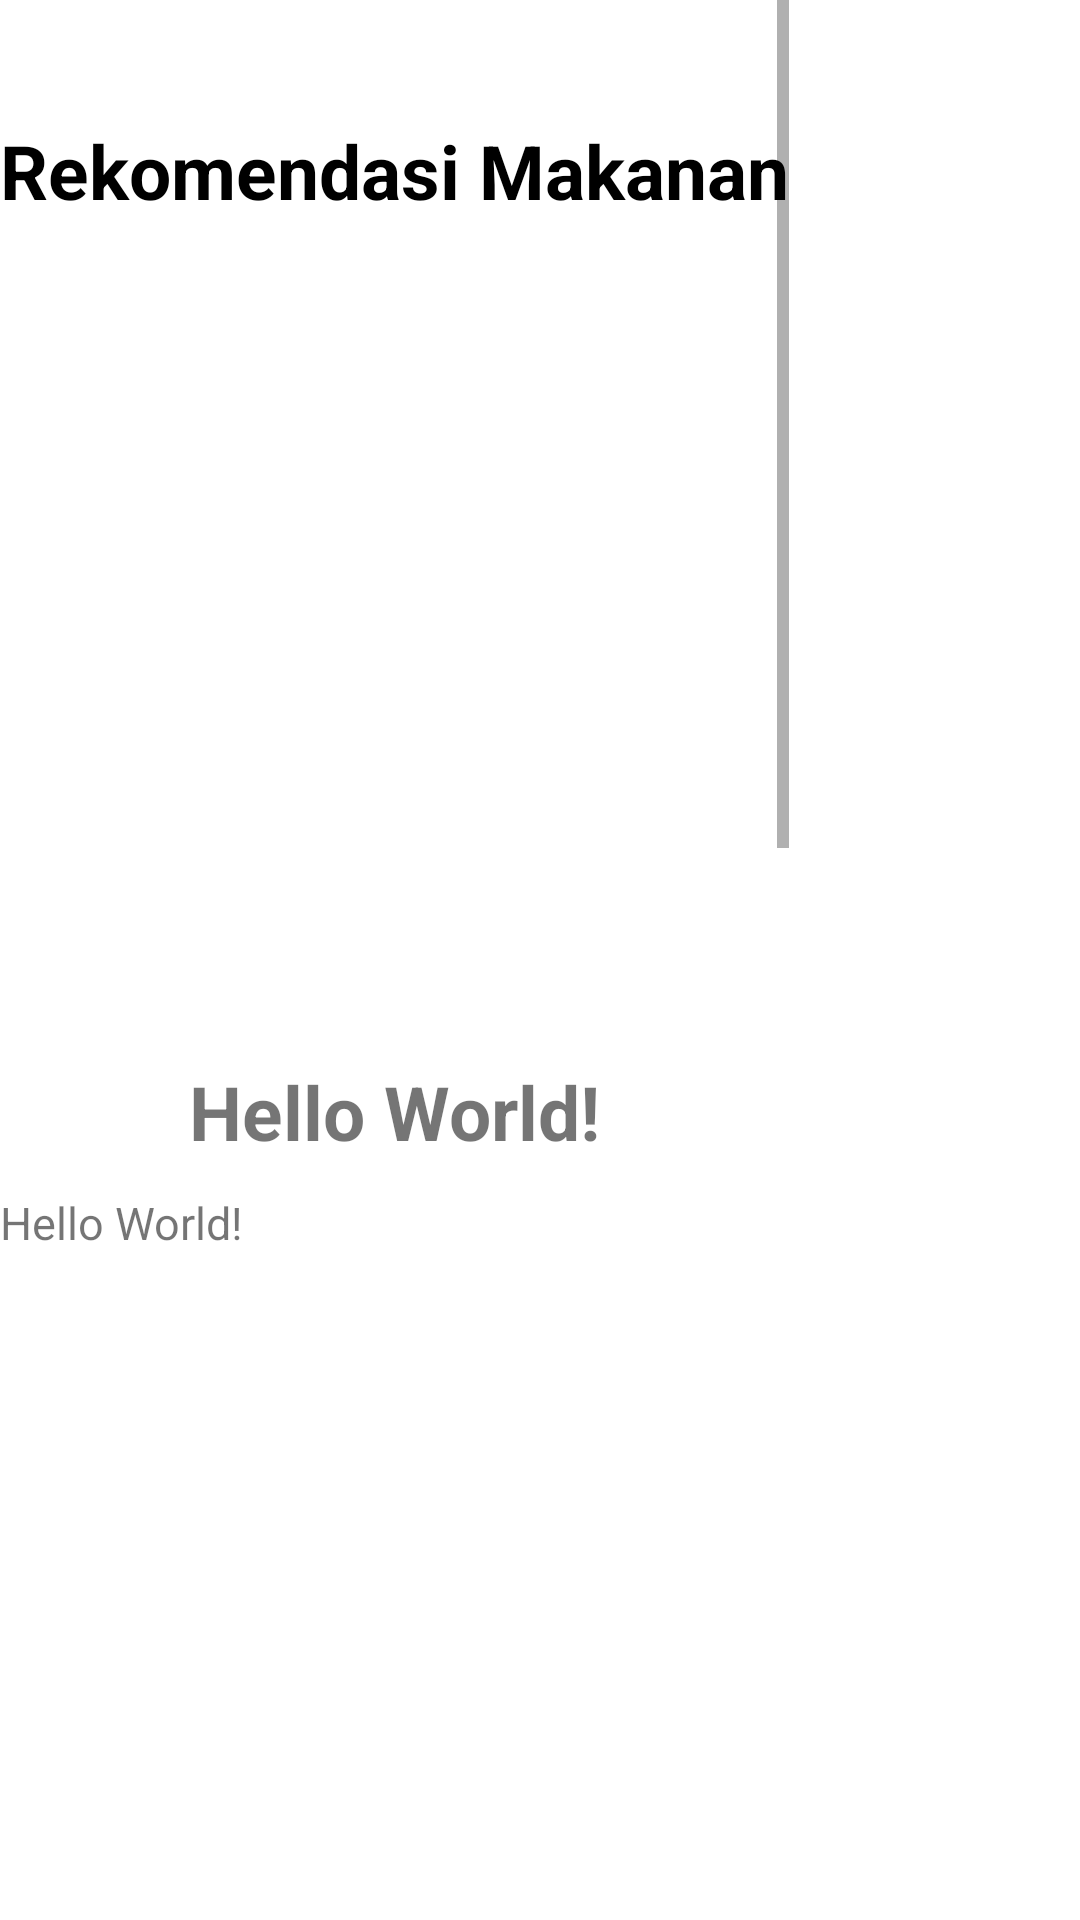

Layout XML and referenced resources for this Android screen:
<!-- AndroidManifest.xml: application theme Theme.OcdXsunnah -->
<!-- res/layout/fragment_makanan.xml -->
<?xml version="1.0" encoding="utf-8"?>
<androidx.constraintlayout.widget.ConstraintLayout xmlns:android="http://schemas.android.com/apk/res/android"
    xmlns:app="http://schemas.android.com/apk/res-auto"
    xmlns:tools="http://schemas.android.com/tools"
    android:layout_width="match_parent"
    android:layout_height="match_parent"
    tools:context=".Views.MakananFragment">

    
    <ScrollView
        android:layout_width="wrap_content"
        android:layout_height="wrap_content"
        tools:ignore="MissingConstraints"
        tools:layout_editor_absoluteX="1dp"
        tools:layout_editor_absoluteY="196dp">

        <LinearLayout
            android:layout_width="wrap_content"
            android:layout_height="wrap_content"
            android:orientation="vertical">

            <TextView
                android:id="@+id/textViewj"
                android:layout_width="wrap_content"
                android:layout_height="wrap_content"
                android:layout_gravity="center"
                android:layout_marginTop="40dp"
                android:layout_marginBottom="40dp"
                android:text="Rekomendasi Makanan"
                android:textColor="#000000"
                android:textSize="25sp"
                android:textStyle="bold"
                tools:ignore="MissingConstraints"
                app:layout_constraintVertical_bias="0.107" />

            <ImageView
                android:id="@+id/image_url1"
                android:layout_width="wrap_content"
                android:layout_height="200dp"
                tools:srcCompat="@tools:sample/backgrounds/scenic" />

            <TextView
                android:id="@+id/txtNama"
                android:layout_width="wrap_content"
                android:layout_height="wrap_content"
                android:layout_gravity="center"
                android:layout_marginTop="40dp"
                android:text="Hello World!"
                android:textSize="25sp"
                android:textStyle="bold"
                app:layout_constraintEnd_toEndOf="@+id/view"
                app:layout_constraintStart_toStartOf="@+id/view"
                app:layout_constraintTop_toBottomOf="@+id/image_url1"
                tools:ignore="MissingConstraints" />

            <TextView
                android:id="@+id/txtUlasan"
                android:layout_width="wrap_content"
                android:layout_height="wrap_content"
                android:layout_marginTop="10dp"
                android:justificationMode="inter_word"
                android:text="Hello World!"
                android:textSize="15sp"
                app:layout_constraintBottom_toBottomOf="@+id/view"
                app:layout_constraintEnd_toEndOf="@+id/view"

                app:layout_constraintStart_toStartOf="@+id/view"
                app:layout_constraintTop_toBottomOf="@+id/txtNama"
                app:layout_constraintVertical_bias="0.33"
                tools:ignore="MissingConstraints" />

            <ImageView
                android:id="@+id/image_url2"
                android:layout_width="wrap_content"
                android:layout_height="200dp"
                android:layout_marginTop="40dp"
                tools:srcCompat="@tools:sample/backgrounds/scenic" />

            <TextView
                android:id="@+id/txtNama2"
                android:layout_width="wrap_content"
                android:layout_height="wrap_content"
                android:layout_gravity="center"
                android:layout_marginTop="40dp"
                android:text="Hello World!"
                android:textSize="25sp"
                android:textStyle="bold"
                app:layout_constraintBottom_toBottomOf="parent"
                app:layout_constraintTop_toBottomOf="@+id/image_url2"
                app:layout_constraintVertical_bias="0.047"
                tools:ignore="MissingConstraints"
                tools:layout_editor_absoluteX="304dp" />

            <TextView
                android:id="@+id/txtUlasan2"
                android:layout_width="match_parent"
                android:layout_height="wrap_content"
                android:layout_marginTop="10dp"
                android:justificationMode="inter_word"
                android:text="Hello World!"
                android:textSize="15sp"
                app:layout_constraintBottom_toBottomOf="@+id/view2"
                app:layout_constraintTop_toBottomOf="@+id/txtNama2"
                app:layout_constraintVertical_bias="0.053"
                tools:ignore="MissingConstraints"
                tools:layout_editor_absoluteX="304dp" />

            <ImageView
                android:id="@+id/image_url3"
                android:layout_width="wrap_content"
                android:layout_height="200dp"
                android:layout_marginTop="40dp"
                tools:srcCompat="@tools:sample/backgrounds/scenic" />

            <TextView
                android:id="@+id/txtNama3"
                android:layout_width="wrap_content"
                android:layout_height="wrap_content"
                android:layout_gravity="center"
                android:layout_marginTop="40dp"
                android:text="Hello World!"
                android:textSize="25sp"
                android:textStyle="bold"
                app:layout_constraintBottom_toBottomOf="parent"
                app:layout_constraintTop_toBottomOf="@+id/image_url3"
                app:layout_constraintVertical_bias="0.047"
                tools:ignore="MissingConstraints"
                tools:layout_editor_absoluteX="304dp" />

            <TextView
                android:id="@+id/txtUlasan3"
                android:layout_width="wrap_content"
                android:layout_height="wrap_content"
                android:layout_marginTop="10dp"
                android:justificationMode="inter_word"
                android:text="Hello World!"
                android:textSize="15sp"
                app:layout_constraintTop_toBottomOf="@+id/txtNama3"
                app:layout_constraintVertical_bias="0.053"
                tools:ignore="MissingConstraints"
                tools:layout_editor_absoluteX="304dp" />

            <ImageView
                android:id="@+id/image_url4"
                android:layout_width="wrap_content"
                android:layout_height="200dp"
                android:layout_marginTop="40dp"
                tools:srcCompat="@tools:sample/backgrounds/scenic" />

            <TextView
                android:id="@+id/txtNama4"
                android:layout_width="wrap_content"
                android:layout_height="wrap_content"
                android:layout_gravity="center"
                android:layout_marginTop="40dp"
                android:text="Hello World!"
                android:textSize="25sp"
                android:textStyle="bold"
                app:layout_constraintBottom_toBottomOf="parent"
                app:layout_constraintTop_toBottomOf="@+id/image_url4"
                app:layout_constraintVertical_bias="0.047"
                tools:ignore="MissingConstraints"
                tools:layout_editor_absoluteX="304dp" />

            <TextView
                android:id="@+id/txtUlasan4"
                android:layout_width="match_parent"
                android:layout_height="wrap_content"
                android:layout_marginTop="10dp"
                android:justificationMode="inter_word"
                android:text="Hello World!"
                android:textSize="15sp"
                app:layout_constraintBottom_toBottomOf="@+id/view2"
                app:layout_constraintTop_toBottomOf="@+id/txtNama2"
                app:layout_constraintVertical_bias="0.053"
                tools:ignore="MissingConstraints"
                tools:layout_editor_absoluteX="304dp" />

        </LinearLayout>
    </ScrollView>

</androidx.constraintlayout.widget.ConstraintLayout>
<!-- resources referenced by this layout -->
<resources>
  <style name="Theme.OcdXsunnah" parent="Theme.MaterialComponents.DayNight.NoActionBar">
          
          <item name="colorPrimary">@color/hijauUtama</item>
          <item name="colorPrimaryVariant">@color/purple_700</item>
          <item name="colorOnPrimary">@color/white</item>
          
          <item name="colorSecondary">@color/teal_200</item>
          <item name="colorSecondaryVariant">@color/teal_700</item>
          <item name="colorOnSecondary">@color/black</item>
          
          <item name="android:statusBarColor" tools:targetApi="l">?attr/colorPrimaryVariant</item>
          
      </style>
  <color name="hijauUtama">#003116</color>
  <color name="purple_700">#FF3700B3</color>
  <color name="white">#FFFFFFFF</color>
  <color name="teal_200">#FF03DAC5</color>
  <color name="teal_700">#FF018786</color>
  <color name="black">#FF000000</color>
</resources>
